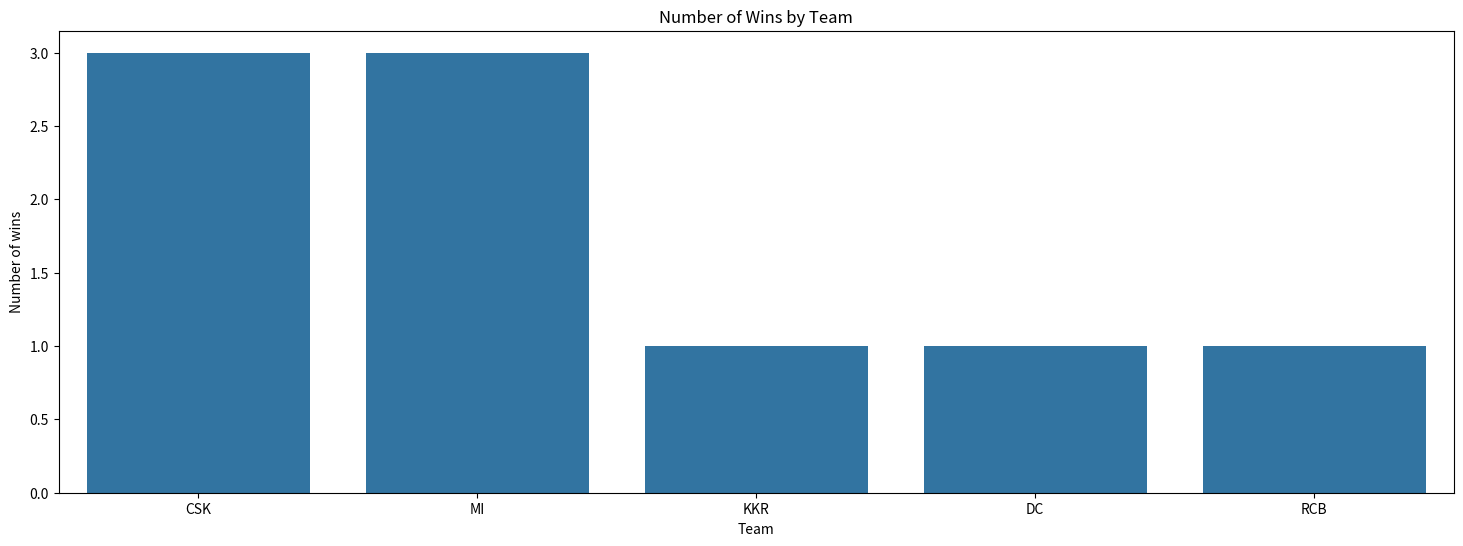
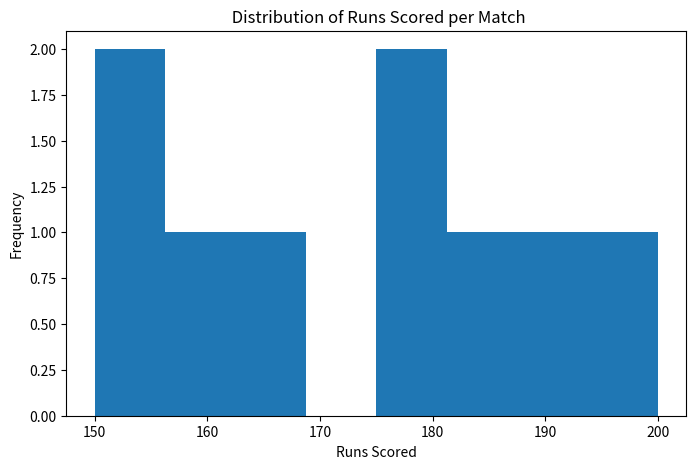

Python code for these plots, in order:
# -*- coding: utf-8 -*-
"""IPL.py

Automatically generated by Colab.

Original file is located at
    https://colab.research.google.com/<link-removed>
"""

import pandas as pd
import matplotlib.pyplot as plt
import seaborn as sns

# Sample IPL Data
data = {
    'season' : [2023, 2023, 2023, 2022, 2022, 2022, 2021, 2021, 2021],
    'team1': ['MI', 'CSK', 'RSB', 'MI', 'KKR', 'CSK', 'DC', 'RCB', 'MI'],
    'team2': ['CSK', 'RCB', 'MI', 'KKR', 'CSK', 'MI', 'MI', 'CSK', 'KKR'],
    'winner': ['CSK', 'CSK', 'MI', 'KKR', 'CSK', 'MI', 'DC', 'RCB', 'MI'],
    'venue': ['Mumbai', 'Chennai', 'Banglore', 'Mumbai', 'Kolkata', 'Chennai', 'Delhi', 'Hyderabad', 'Kolkata'],
    'player_of_match': ['Rohit Sharma', 'MS Dhoni', 'Virat Kohli', 'Jasprit Bumrah', 'Andre Russell', 'RAvindra Jadeja', 'Rishabh Pant', 'AB de Villiers', 'kieron Pollard'],
    'runs_scored': [160,180,200,175,165,150,185,190,150],
}
ipl_df = pd.DataFrame(data)

# 1. Basic Data Exploration
print(ipl_df.head())
print(ipl_df.info())

#2. Team Performance
team_wins = ipl_df['winner'].value_counts()
print("\nTeam wins:\n", team_wins)

#3. Player of the Match Anatysis
player_of_match_counts = ipl_df['player_of_match'].value_counts()
print("\nPlayer of the Match Analysis:\n", player_of_match_counts)

# 4. Runs Scored Analysis
average_runs_per_match = ipl_df['runs_scored'].mean() # Changed 'run_scored' to 'runs_scored'
print("\nAverage Runs Scored per match:", average_runs_per_match)

# 1. Bar Chart of Team Wins
plt.figure(figsize=(18, 6))
sns.countplot(x='winner', data=ipl_df)
plt.title('Number of Wins by Team')
plt.xlabel('Team')
plt.ylabel('Number of wins')
plt.show()

# 2.Histogram of Runs Scored
plt.figure(figsize=(8, 5))
plt.hist(ipl_df['runs_scored'],  bins=8)
plt.title(' Distribution of Runs Scored per Match')
plt.xlabel('Runs Scored')
plt.ylabel('Frequency')
plt.show()